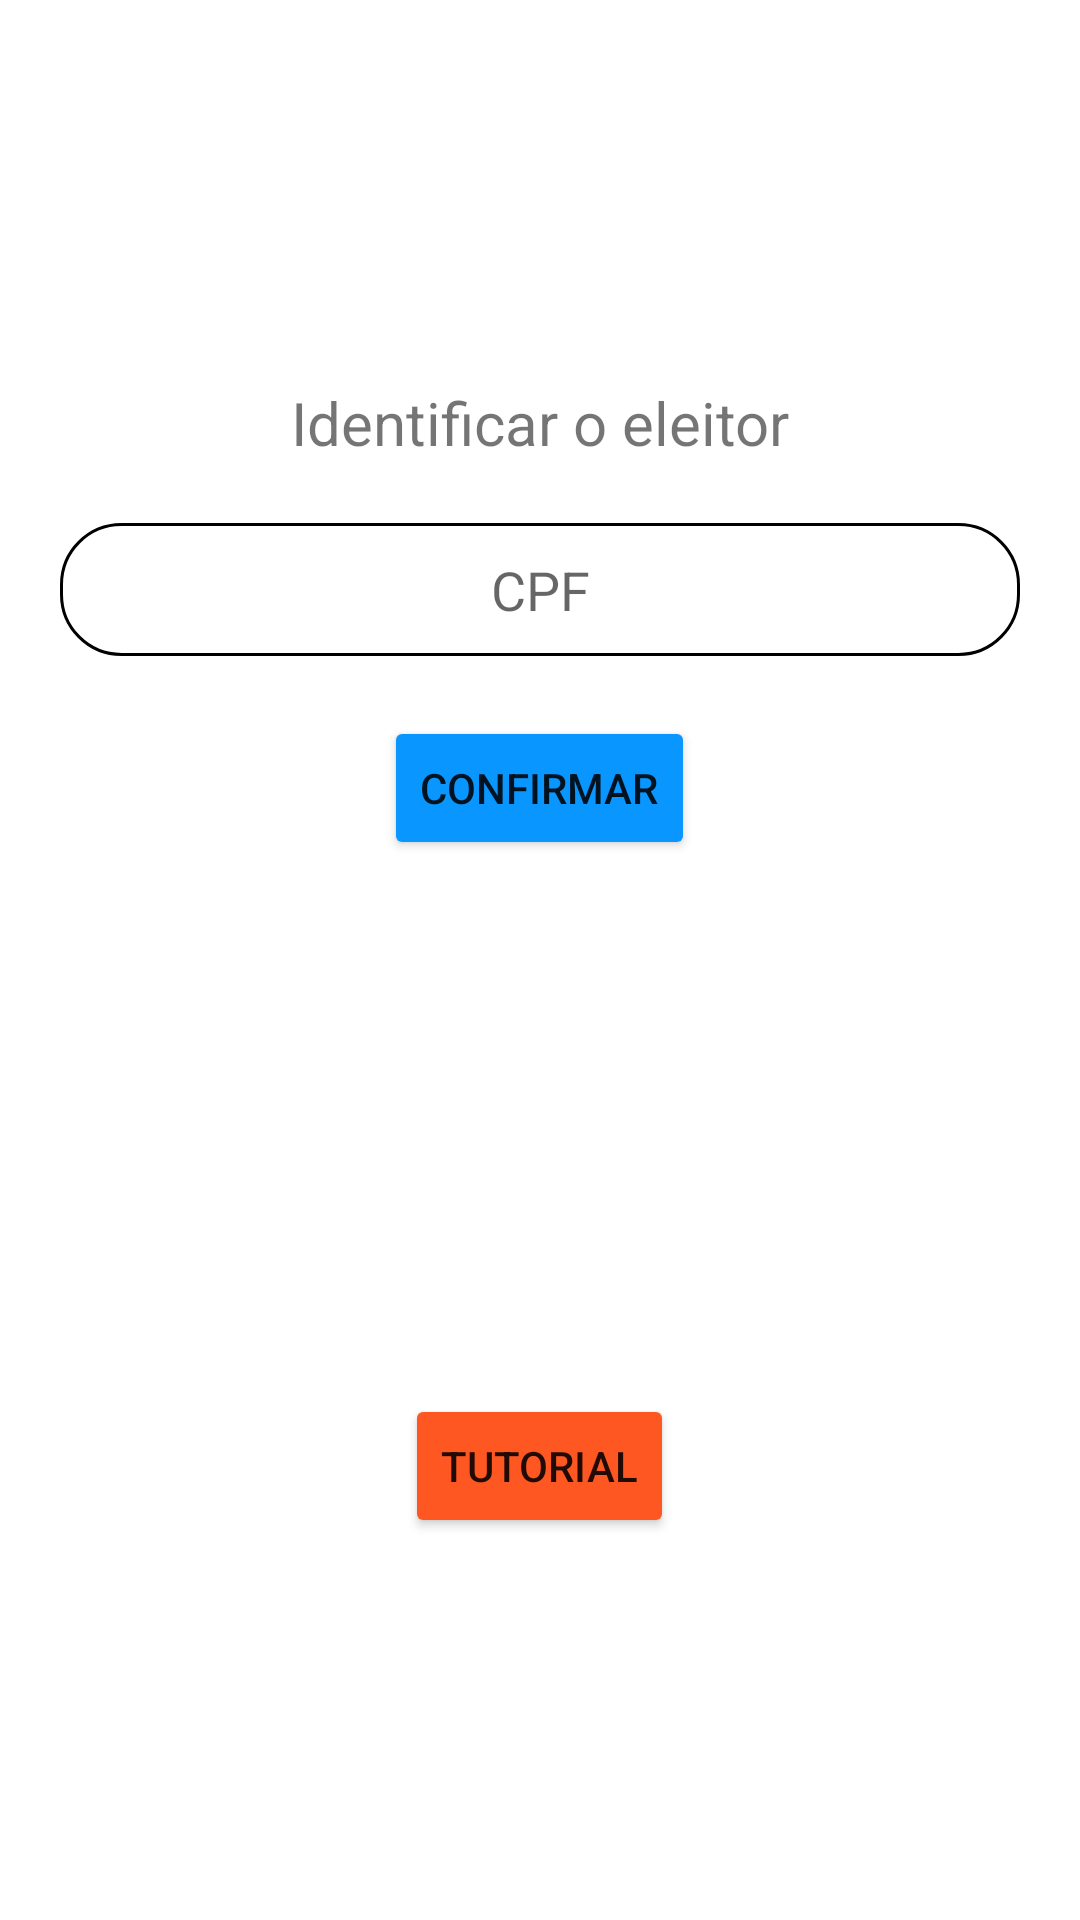

Layout XML and referenced resources for this Android screen:
<!-- AndroidManifest.xml: application theme Theme.Urna -->
<!-- res/layout/activity_main.xml -->
<?xml version="1.0" encoding="utf-8"?>
<LinearLayout xmlns:android="http://schemas.android.com/apk/res/android"
    xmlns:app="http://schemas.android.com/apk/res-auto"
    xmlns:tools="http://schemas.android.com/tools"
    android:layout_width="match_parent"
    android:layout_height="match_parent"
    android:gravity="center"
    android:orientation="vertical"
    tools:context=".MainActivity">

    <TextView
        android:layout_width="match_parent"
        android:layout_height="wrap_content"
        android:text="Identificar o eleitor"
        android:textSize="20dp"
        android:gravity="center"
        android:layout_marginBottom="20dp"/>

    <EditText
        android:id="@+id/et_cpf"
        android:layout_width="match_parent"
        android:layout_height="wrap_content"
        android:layout_marginHorizontal="20dp"
        android:background="@drawable/edit_text"
        android:inputType="number"
        android:gravity="center"
        android:hint="CPF"
        android:maxLength="11"
        android:padding="10dp"/>

    <Button
        android:id="@+id/bt_confirmarEleitor"
        android:layout_width="wrap_content"
        android:layout_height="wrap_content"
        android:layout_marginTop="20sp"
        android:backgroundTint="@color/azul"
        android:text="confirmar"/>

    <ProgressBar
        android:id="@+id/pb_login"
        android:layout_width="wrap_content"
        android:layout_height="wrap_content"
        android:layout_marginTop="30dp"
        android:indeterminateTint="@color/azul"
        android:visibility="invisible"/>


    <Button
        android:id="@+id/bt_tutorial"
        android:layout_width="wrap_content"
        android:layout_height="wrap_content"
        android:backgroundTint="#FF5722"
        android:text="Tutorial"
        android:layout_marginTop="100dp"
        />
</LinearLayout>
<!-- resources referenced by this layout -->
<resources>
  <color name="azul">#0996FF</color>
  <!-- drawable edit_text (drawable-v24) -->
  <?xml version="1.0" encoding="utf-8"?>
  <shape xmlns:android="http://schemas.android.com/apk/res/android">
      <solid android:color="@color/white" />
      <corners android:radius="20dp" />
      <stroke
          android:width="1dp"
          android:color="@color/black" />
  </shape>
  <style name="Theme.Urna" parent="Theme.MaterialComponents.DayNight.NoActionBar">
          
          <item name="colorPrimary">@color/azul</item>
          <item name="colorPrimaryVariant">@color/azul</item>
          <item name="colorOnPrimary">@color/white</item>
          
          <item name="colorSecondary">@color/teal_200</item>
          <item name="colorSecondaryVariant">@color/teal_700</item>
          <item name="colorOnSecondary">@color/black</item>
          
          <item name="android:statusBarColor" tools:targetApi="l">?attr/colorPrimaryVariant</item>
          
      </style>
  <color name="white">#FFFFFFFF</color>
  <color name="black">#FF000000</color>
  <color name="teal_200">#FF03DAC5</color>
  <color name="teal_700">#FF018786</color>
</resources>
